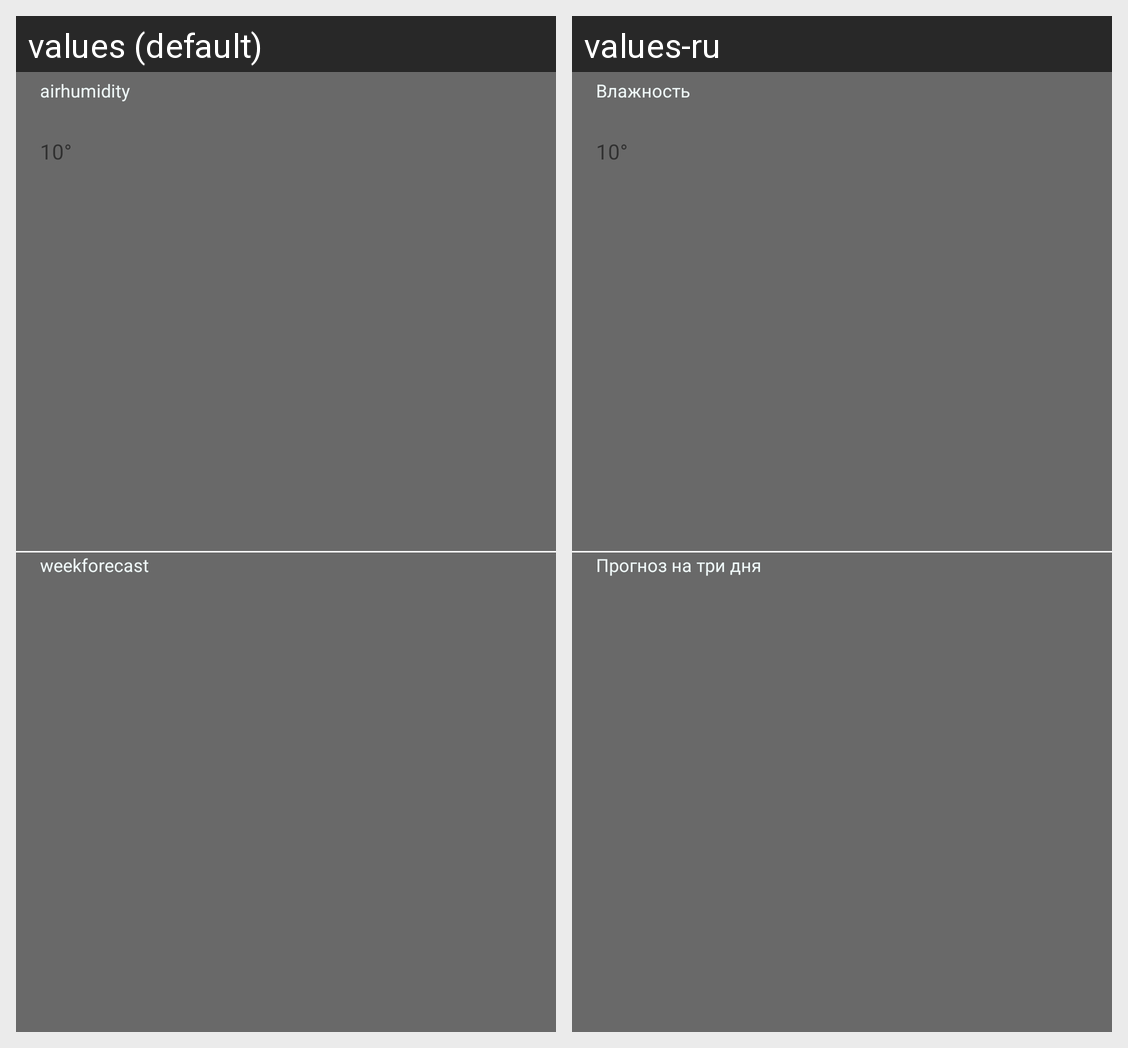

The Android screen above is rendered under two locales of the same app. Produce the string resources it draws, with the default and per-locale values.
Android screen res/layout/city_detail_fragment.xml rendered under 2 locales, left to right: values (default), values-ru. Device: Nexus 5 (rendered at 1080×1920; each locale shown at half size, 540×960, under a caption strip naming it); theme AppTheme.
Strings drawn on this screen, with the default value and each locale's value (text and hints the layout hard-codes, and strings that could not be matched under every locale, appear in the picture but are not listed):

airhumidity
  values: airhumidity
  values-ru: Влажность

weekforecast
  values: weekforecast
  values-ru: Прогноз на три дня
